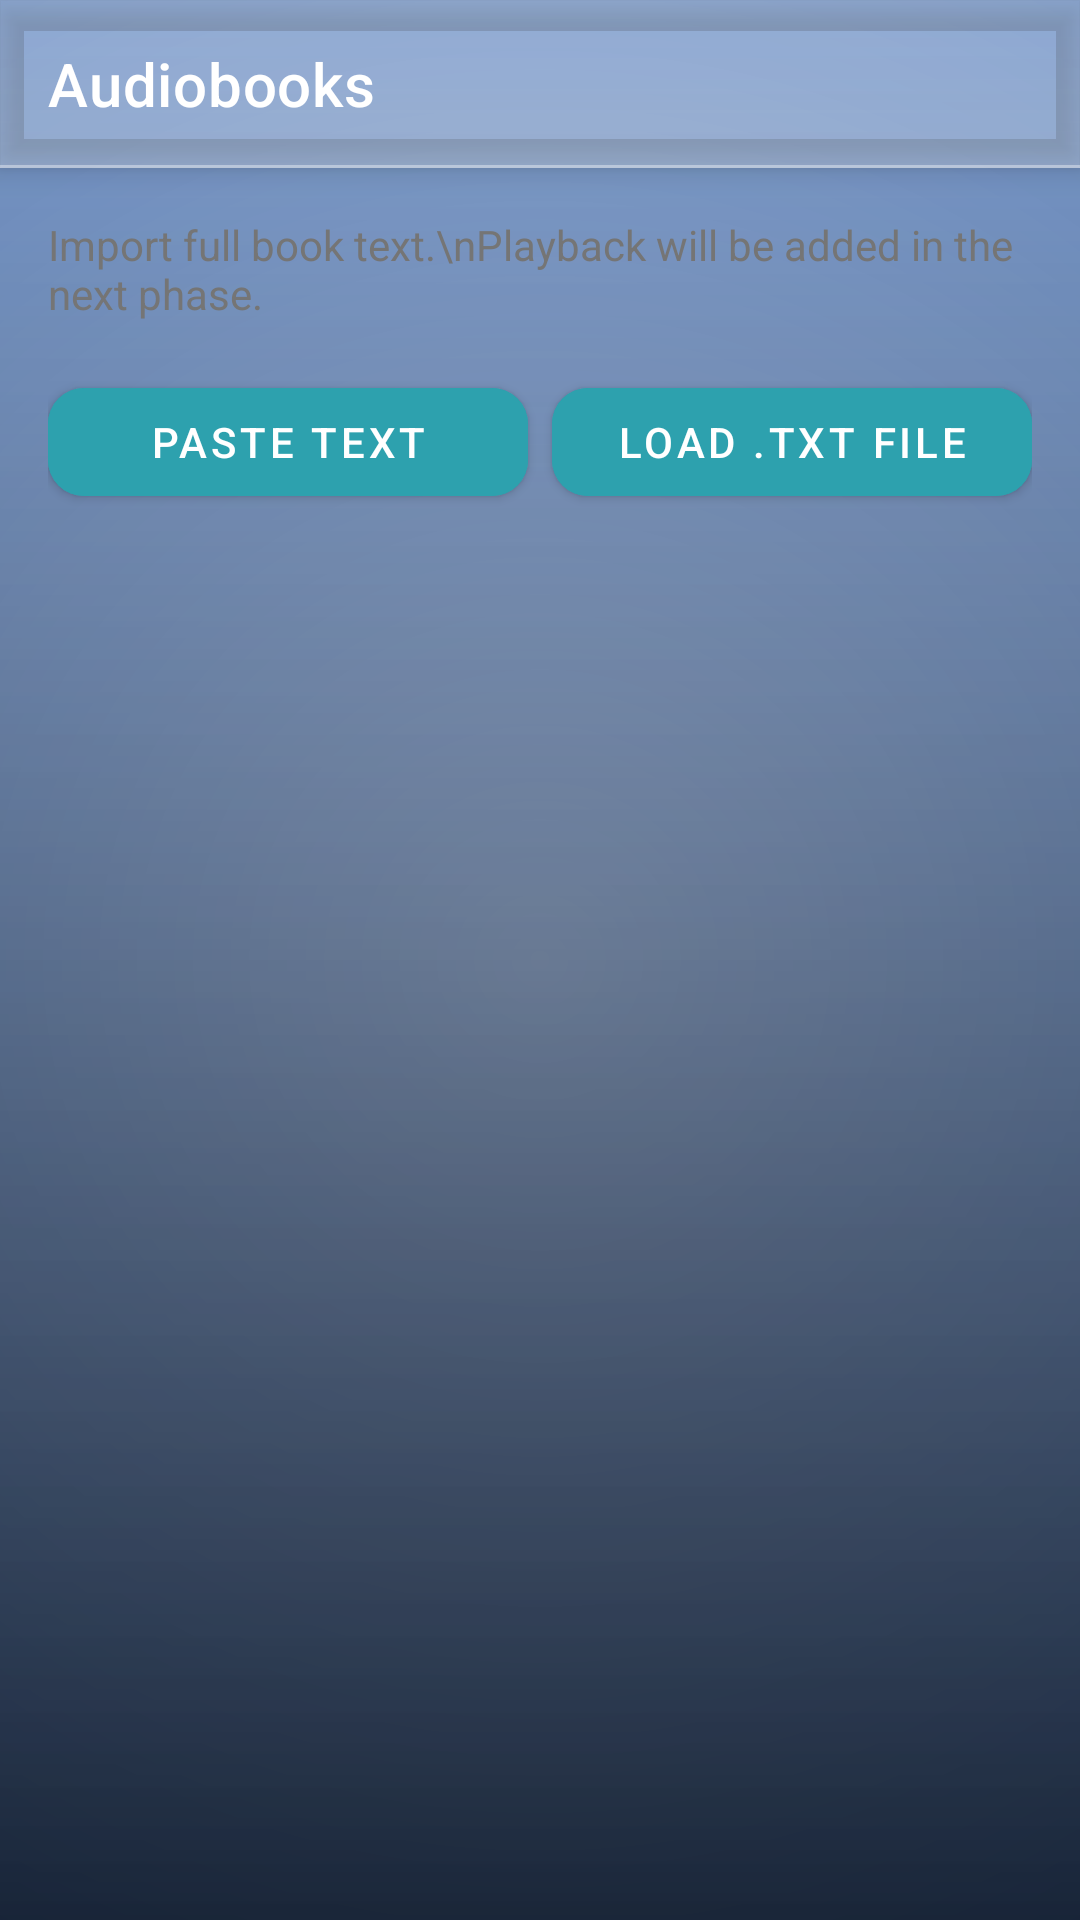

Write the Android layout XML for this screen, with the resource values it uses.
<!-- AndroidManifest.xml: application theme Theme.WebNovelSummarizer -->
<!-- res/layout/activity_audiobook_manager.xml -->
<?xml version="1.0" encoding="utf-8"?>
<LinearLayout xmlns:android="http://schemas.android.com/apk/res/android"
    xmlns:app="http://schemas.android.com/apk/res-auto"
    android:layout_width="match_parent"
    android:layout_height="match_parent"
    android:orientation="vertical"
    android:background="@drawable/gradient_background">

    <com.google.android.material.appbar.AppBarLayout
        android:layout_width="match_parent"
        android:layout_height="wrap_content"
        android:background="@drawable/glass_toolbar"
        android:elevation="6dp">

        <androidx.appcompat.widget.Toolbar
            android:id="@+id/toolbar"
            android:layout_width="match_parent"
            android:layout_height="?attr/actionBarSize"
            android:background="@android:color/transparent"
            android:theme="@style/ThemeOverlay.MaterialComponents.Dark.ActionBar"
            app:title="Audiobooks"
            app:titleTextColor="@color/white" />

    </com.google.android.material.appbar.AppBarLayout>

    <TextView
        android:layout_width="match_parent"
        android:layout_height="wrap_content"
        android:padding="16dp"
        android:text="Import full book text.\nPlayback will be added in the next phase."
        android:textColor="@color/text_secondary"
        android:textSize="14sp" />

    <LinearLayout
        android:layout_width="match_parent"
        android:layout_height="wrap_content"
        android:orientation="horizontal"
        android:paddingStart="16dp"
        android:paddingEnd="16dp"
        android:paddingBottom="8dp">

        <com.google.android.material.button.MaterialButton
            android:id="@+id/btnPasteText"
            android:layout_width="0dp"
            android:layout_height="wrap_content"
            android:layout_weight="1"
            android:layout_marginEnd="4dp"
            android:backgroundTint="#2DA1AE"
            android:text="Paste Text"
            app:cornerRadius="12dp" />

        <com.google.android.material.button.MaterialButton
            android:id="@+id/btnLoadTextFile"
            android:layout_width="0dp"
            android:layout_height="wrap_content"
            android:layout_weight="1"
            android:backgroundTint="#2DA1AE"
            android:layout_marginStart="4dp"
            android:text="Load .txt File"
            app:cornerRadius="12dp" />

    </LinearLayout>

    <TextView
        android:id="@+id/tvEmptyAudiobooks"
        android:layout_width="match_parent"
        android:layout_height="wrap_content"
        android:gravity="center"
        android:padding="24dp"
        android:text="No audiobooks imported yet."
        android:textColor="@color/text_secondary"
        android:textSize="15sp"
        android:visibility="gone" />

    <androidx.recyclerview.widget.RecyclerView
        android:id="@+id/rvAudiobooks"
        android:layout_width="match_parent"
        android:layout_height="0dp"
        android:layout_weight="1"
        android:clipToPadding="false"
        android:paddingStart="16dp"
        android:paddingEnd="16dp"
        android:paddingBottom="24dp" />

</LinearLayout>
<!-- resources referenced by this layout -->
<resources>
  <color name="text_secondary">#757575</color>
  <color name="white">#FFFFFFFF</color>
  <!-- drawable glass_toolbar (drawable) -->
  <?xml version="1.0" encoding="utf-8"?>
  <layer-list xmlns:android="http://schemas.android.com/apk/res/android">
      <item>
          <shape android:shape="rectangle">
              <solid android:color="#30FFFFFF" /> 
          </shape>
      </item>
      
      
      <item>
          <shape android:shape="rectangle">
              <gradient
                  android:angle="90"
                  android:startColor="#10FFFFFF"
                  android:endColor="#00FFFFFF"
                  android:type="linear" />
          </shape>
      </item>
  
      
      <item android:top="-2dp" android:left="-2dp" android:right="-2dp">
          <shape android:shape="rectangle">
              <stroke
                  android:width="1dp"
                  android:color="#60FFFFFF" />
              <solid android:color="#00000000" />
          </shape>
      </item>
  </layer-list>
  <!-- drawable gradient_background (drawable) -->
  <layer-list xmlns:android="http://schemas.android.com/apk/res/android">
      <item><shape><solid android:color="#0D47A1" /></shape></item>
      <item><shape><gradient android:type="radial"
          android:centerX="50%" android:centerY="50%"
          android:gradientRadius="800dp"
          android:startColor="#80FFFFFF"
          android:endColor="#00000000" /></shape></item>
      <item><shape><gradient
          android:angle="90"
          android:startColor="#B3000000"
          android:endColor="#00000000" /></shape></item>
      <item><shape><gradient
          android:angle="270"
          android:startColor="#33FFFFFF"
  
  
          android:endColor="#00000000" /></shape></item>
  </layer-list>
  <style name="Theme.WebNovelSummarizer" parent="Theme.MaterialComponents.DayNight.NoActionBar">
          <item name="colorPrimary">#FF8AB4FF</item>
          <item name="colorPrimaryDark">#FF0D0D1F</item>
          <item name="colorAccent">#FFFFD6FF</item>
          <item name="android:statusBarColor">#CC0D0D1F</item>
          <item name="android:windowLightStatusBar">false</item>
          <item name="android:windowBackground">@drawable/gradient_background</item>
          
          <item name="textInputStyle">@style/GlassTextInput</item>
          
          <item name="popupMenuStyle">@style/PopupMenu.Glass</item>
          <item name="android:popupMenuStyle">@style/PopupMenu.Glass</item>
      </style>
  <style name="GlassTextInput" parent="Widget.MaterialComponents.TextInputLayout.OutlinedBox">
          <item name="boxStrokeColor">#80FFFFFF</item>
          <item name="boxBackgroundColor">#33FFFFFF</item>
          <item name="hintTextColor">@color/text_hint</item>
          <item name="android:textColorHint">#66FFFFFF</item>
      </style>
  <style name="PopupMenu.Glass" parent="Widget.MaterialComponents.PopupMenu">
          <item name="android:popupBackground">#B2FBFBFB</item>
          <item name="android:textColorPrimary">#3F51B5</item>
      </style>
</resources>
